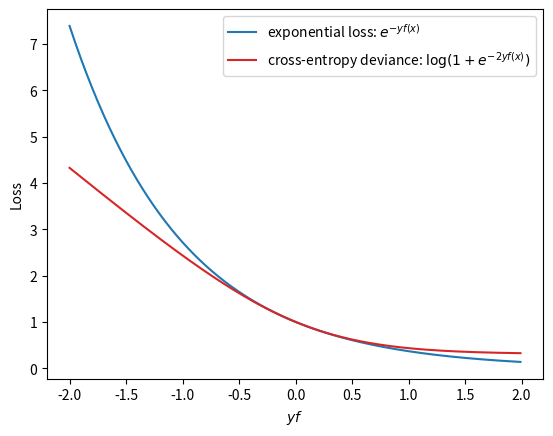

Here is the Python script that generated this plot:
import numpy as np
import matplotlib.pyplot as plt


def exponential_loss(yf):
    return np.exp(-yf) 


def binomial_deviance(yf):
    return np.log(1 + np.exp(-2*yf)) + (1 - np.log(2))


yf = np.arange(-2, 2, step=0.01)

plt.plot(yf, exponential_loss(yf), color="tab:blue", label="exponential loss: $e^{-yf(x)}$")
plt.plot(yf, binomial_deviance(yf), color="tab:red", label="cross-entropy deviance: $\log(1 + e^{-2yf(x)})$")
plt.ylabel("Loss")
plt.xlabel("$yf$")
plt.legend()
plt.savefig("loss_functions.svg")
plt.close()
